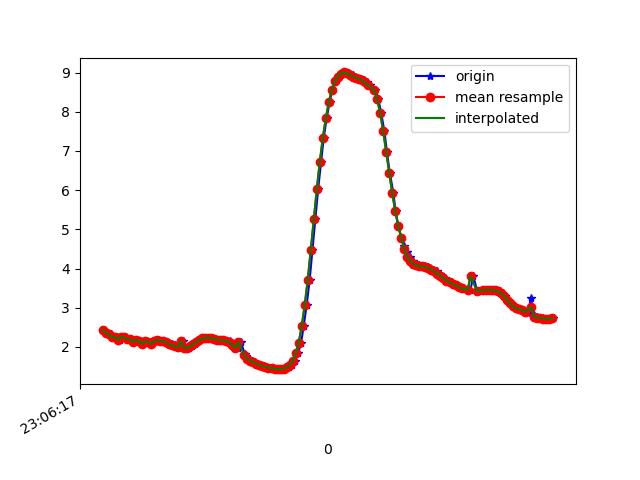

The table this chart was drawn from, first rows:
1617836777590, 532421142963835, 2.4381356, -4.5659494, 8.321517
1617836777600, 532421162194605, 2.373, -4.557, 8.345
1617836777619, 532421181425375, 2.35, -4.686, 8.28
1617836777638, 532421200656145, 2.321, -4.662, 8.302
1617836777658, 532421219886915, 2.254, -4.798, 8.242
1617836777678, 532421239117685, 2.258, -4.753, 8.267
1617836777695, 532421258348455, 2.18, -4.8, 8.261
1617836777715, 532421277579225, 2.257, -4.816, 8.231
1617836777736, 532421296809995, 2.244, -4.787, 8.251
1617836777752, 532421316040765, 2.206, -4.919, 8.184
1617836777771, 532421335271535, 2.198, -4.845, 8.23
1617836777794, 532421354502305, 2.134, -4.839, 8.25
1617836777811, 532421373733075, 2.186, -4.921, 8.188
1617836777828, 532421392963845, 2.158, -4.88, 8.22
1617836777848, 532421412194615, 2.075, -4.942, 8.204
1617836777868, 532421431425385, 2.15, -4.963, 8.172
1617836777887, 532421450656155, 2.126, -4.911, 8.21
1617836777911, 532421469886925, 2.073, -4.982, 8.181
1617836777923, 532421489117695, 2.144, -4.934, 8.192
1617836777945, 532421508348465, 2.182, -4.897, 8.203
1617836777967, 532421527579235, 2.157, -4.891, 8.214
1617836777981, 532421546810005, 2.145, -4.891, 8.217
1617836778000, 532421566040775, 2.126, -4.905, 8.213
1617836778019, 532421585271545, 2.1, -4.92, 8.211
1617836778039, 532421604502315, 2.07, -4.923, 8.217
1617836778057, 532421623733085, 2.037, -4.913, 8.231
1617836778076, 532421642963855, 2.01, -4.897, 8.247
1617836778095, 532421662194625, 1.989, -4.884, 8.26
1617836778114, 532421681425395, 2.15, -4.892, 8.215
1617836778136, 532421700780734, 1.97, -4.834, 8.294
1617836778152, 532421720011504, 1.982, -4.82, 8.299
1617836778171, 532421739242274, 2.015, -4.834, 8.283
1617836778192, 532421758473044, 2.064, -4.86, 8.256
1617836778209, 532421777703814, 2.123, -4.86, 8.241
1617836778228, 532421796934584, 2.176, -4.828, 8.246
1617836778248, 532421816165354, 2.214, -4.791, 8.257
1617836778267, 532421835396124, 2.232, -4.788, 8.255
1617836778285, 532421854626894, 2.234, -4.828, 8.23
1617836778305, 532421873857664, 2.221, -4.89, 8.197
1617836778323, 532421893088434, 2.201, -4.935, 8.176
1617836778342, 532421912319204, 2.184, -4.949, 8.172
1617836778361, 532421931549974, 2.173, -4.945, 8.177
1617836778380, 532421950780744, 2.165, -4.923, 8.193
1617836778400, 532421970011514, 2.16, -4.89, 8.214
1617836778422, 532421989242284, 2.141, -4.865, 8.234
1617836778439, 532422008473054, 2.101, -4.853, 8.251
1617836778456, 532422027703824, 2.044, -4.858, 8.262
1617836778477, 532422046934594, 1.972, -4.888, 8.262
1617836778496, 532422066165364, 2.128, -4.848, 8.247
1617836778523, 532422085396134, 1.822, -4.951, 8.259
1617836778533, 532422104626904, 1.756, -4.966, 8.264
1617836778552, 532422123857674, 1.697, -4.983, 8.266
1617836778572, 532422143088444, 1.645, -5.01, 8.26
1617836778590, 532422162319214, 1.603, -5.044, 8.248
1617836778609, 532422181549984, 1.568, -5.074, 8.236
1617836778628, 532422200780754, 1.535, -5.091, 8.232
1617836778649, 532422220011524, 1.506, -5.112, 8.224
1617836778666, 532422239242294, 1.487, -5.142, 8.209
1617836778685, 532422258473064, 1.472, -5.152, 8.205
1617836778704, 532422277703834, 1.455, -5.121, 8.228
1617836778723, 532422296934604, 1.44, -5.065, 8.265
... 96 more rows
